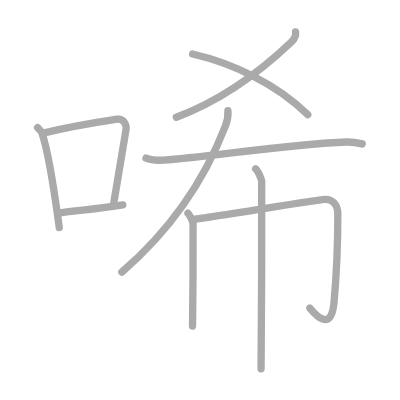
t = 0.00 s
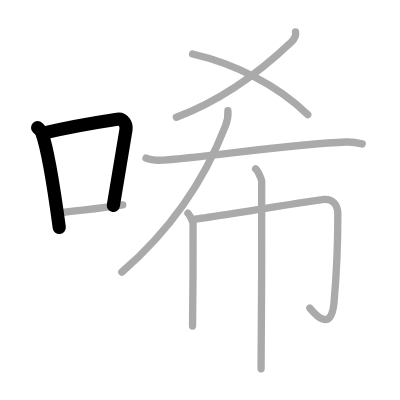
t = 2.00 s
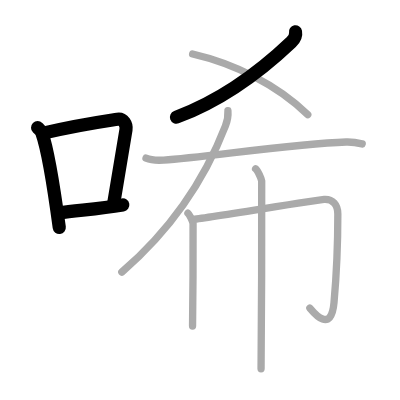
t = 4.00 s
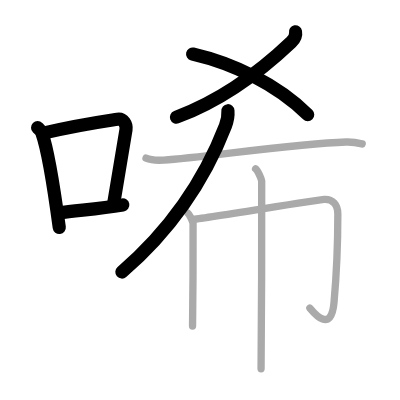
t = 6.00 s
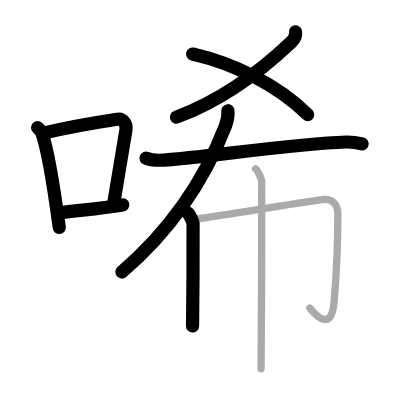
t = 8.00 s
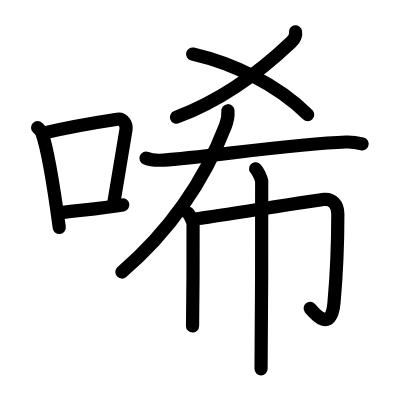
t = 10.00 s

The animated SVG that drew these frames (rendered in a browser with its animation timeline set to each time). Animation: 10 SMIL elements (animate=10); one cycle of 10.00 s.

<?xml version="1.0" standalone="no"?>
<!DOCTYPE svg PUBLIC "-//W3C//DTD SVG 1.1//EN"   "http://www.w3.org/Graphics/SVG/1.1/DTD/svg11.dtd">
<svg width="400px" height="400px"  version="1.1" xmlns="http://www.w3.org/2000/svg">
  <defs>
    <marker id="Triangle" viewBox="0 0 10 10" refX="0" refY="5" markerUnits="strokeWidth" markerWidth="3" style="stroke-opacity:0%;fill:#aaaaaa;" markerHeight="2" orient="auto">
      <path d="M 0 0 L 10 5 L 0 10 z" />
    </marker>
    
    <marker id="Arrow" viewBox="0 0 10 10" refX="5" refY="5" markerUnits="strokeWidth" markerWidth="1.8" style="stroke-opacity:0%;fill:#770000;" markerHeight="2" orient="auto">
      <path d="M 0 4 L 6 4 L 4 1 L 10 5 L 4 9 L 6 6 L 0 6 z" />
        <circle cx="5" cy="5" r="5" />
      </marker>
    
    <marker id="TriangleRed" viewBox="0 0 10 10" refX="0" refY="5" markerUnits="strokeWidth" markerWidth="3" style="stroke-opacity:0%;fill:#CC0000;" markerHeight="2" orient="auto">
      <path d="M 0 0 L 10 5 L 0 10 z" />
    </marker>
    
    <marker id="ArrowRed" viewBox="0 0 10 10" refX="5" refY="5" markerUnits="strokeWidth" markerWidth="1.8" style="stroke-opacity:0%;fill:#CC0000;" markerHeight="2" orient="auto">
      <path d="M 0 4 L 6 4 L 4 1 L 10 5 L 4 9 L 6 6 L 0 6 z" />
        <circle cx="5" cy="5" r="5" />
      </marker>
    
  </defs>
  
  <path style="fill:#ffffff; fill-opacity:100%; fill-rule:evenodd; stroke-width:0;" d="M 0 0 L 400px 0 L 400px 400px L 0 400px L 0 0" />

  <g transform="scale(3.6697247706422 3.6697247706422)">
<path style="fill:none; fill-opacity:0%; fill-rule:evenodd; stroke:#aaaaaa; stroke-opacity:100%; stroke-width: 1.5pt; stroke-linejoin:round; stroke-linecap:round;" d="M10.25 34.79c0.47 0.47 0.96 0.86 1.17 1.44c1.64 4.64 3.61 17.44 4.73 25.77"></path>
<path style="fill:none; fill-opacity:0%; fill-rule:evenodd; stroke:#aaaaaa; stroke-opacity:100%; stroke-width: 1.5pt; stroke-linejoin:round; stroke-linecap:round;" d="M12.08 36.22c9.42-2.22 15.55-3.06 19.92-3.73c1.6-0.24 2.56 1.44 2.33 2.87c-0.95 5.92-2.05 12.57-3.46 20.75"></path>
<path style="fill:none; fill-opacity:0%; fill-rule:evenodd; stroke:#aaaaaa; stroke-opacity:100%; stroke-width: 1.5pt; stroke-linejoin:round; stroke-linecap:round;" d="M16.07 58.05c5.14-0.75 10.33-1.05 17.39-2.21"></path>
<path style="fill:none; fill-opacity:0%; fill-rule:evenodd; stroke:#aaaaaa; stroke-opacity:100%; stroke-width: 1.5pt; stroke-linejoin:round; stroke-linecap:round;" d="M80.53 8.68c0.23 1.24-0.28 1.95-1.17 2.79c-7.51 7.14-18.26 15.6-31.3 20.47"></path>
<path style="fill:none; fill-opacity:0%; fill-rule:evenodd; stroke:#aaaaaa; stroke-opacity:100%; stroke-width: 1.5pt; stroke-linejoin:round; stroke-linecap:round;" d="M52.49 14.72C63.5 17.25 75.5 23 83.86 31.26"></path>
<path style="fill:none; fill-opacity:0%; fill-rule:evenodd; stroke:#aaaaaa; stroke-opacity:100%; stroke-width: 1.5pt; stroke-linejoin:round; stroke-linecap:round;" d="M62.11 30.17c0.08 1.03-0.14 2.75-0.69 4.16C57.25 45.12 49.6 59.99 33.19 74.15"></path>
<path style="fill:none; fill-opacity:0%; fill-rule:evenodd; stroke:#aaaaaa; stroke-opacity:100%; stroke-width: 1.5pt; stroke-linejoin:round; stroke-linecap:round;" d="M39.79 43.1c1.25 0.53 3.55 0.61 4.81 0.53c10.92-0.7 35.32-4.46 49.71-4.93c2.09-0.07 3.34 0.25 4.39 0.51"></path>
<path style="fill:none; fill-opacity:0%; fill-rule:evenodd; stroke:#aaaaaa; stroke-opacity:100%; stroke-width: 1.5pt; stroke-linejoin:round; stroke-linecap:round;" d="M51.21 58.1c0.42 0.3 1.31 2.21 1.4 2.8c0.08 0.59-0.05 24.25-0.14 27.94"></path>
<path style="fill:none; fill-opacity:0%; fill-rule:evenodd; stroke:#aaaaaa; stroke-opacity:100%; stroke-width: 1.5pt; stroke-linejoin:round; stroke-linecap:round;" d="M52.48 59.79c2.64-0.21 33.88-5.32 35.85-5.45c2.31-0.15 3.73 1.41 3.73 3.95c0 9.09-0.44 17.41-1.04 24.15c-0.78 8.8-5.7 2.55-6.58 1.51"></path>
<path style="fill:none; fill-opacity:0%; fill-rule:evenodd; stroke:#aaaaaa; stroke-opacity:100%; stroke-width: 1.5pt; stroke-linejoin:round; stroke-linecap:round;" d="M69.65 46c0.5 0.35 1.56 2.62 1.66 3.32c0.1 0.7-0.07 46.81-0.17 51.18"></path>

<path style="fill:none; fill-opacity:0%; fill-rule:evenodd; stroke:#000000; stroke-opacity:100%; stroke-width: 2.7pt; stroke-linejoin:round; stroke-linecap:round;" d="M10.25 34.79c0.47 0.47 0.96 0.86 1.17 1.44c1.64 4.64 3.61 17.44 4.73 25.77" pathLength="100" stroke-dashoffset="100" stroke-dasharray="100 105"><animate id="dashAnim1" attributeName="stroke-dashoffset" from="100" to="0" dur="1s" calcMode="linear" fill="freeze"/></path>
<path style="fill:none; fill-opacity:0%; fill-rule:evenodd; stroke:#000000; stroke-opacity:100%; stroke-width: 2.7pt; stroke-linejoin:round; stroke-linecap:round;" d="M12.08 36.22c9.42-2.22 15.55-3.06 19.92-3.73c1.6-0.24 2.56 1.44 2.33 2.87c-0.95 5.92-2.05 12.57-3.46 20.75" pathLength="100" stroke-dashoffset="100" stroke-dasharray="100 105"><animate id="dashAnim2" attributeName="stroke-dashoffset" from="100" to="0" dur="1s" calcMode="linear" begin="dashAnim1.end" fill="freeze"/></path>
<path style="fill:none; fill-opacity:0%; fill-rule:evenodd; stroke:#000000; stroke-opacity:100%; stroke-width: 2.7pt; stroke-linejoin:round; stroke-linecap:round;" d="M16.07 58.05c5.14-0.75 10.33-1.05 17.39-2.21" pathLength="100" stroke-dashoffset="100" stroke-dasharray="100 105"><animate id="dashAnim3" attributeName="stroke-dashoffset" from="100" to="0" dur="1s" calcMode="linear" begin="dashAnim2.end" fill="freeze"/></path>
<path style="fill:none; fill-opacity:0%; fill-rule:evenodd; stroke:#000000; stroke-opacity:100%; stroke-width: 2.7pt; stroke-linejoin:round; stroke-linecap:round;" d="M80.53 8.68c0.23 1.24-0.28 1.95-1.17 2.79c-7.51 7.14-18.26 15.6-31.3 20.47" pathLength="100" stroke-dashoffset="100" stroke-dasharray="100 105"><animate id="dashAnim4" attributeName="stroke-dashoffset" from="100" to="0" dur="1s" calcMode="linear" begin="dashAnim3.end" fill="freeze"/></path>
<path style="fill:none; fill-opacity:0%; fill-rule:evenodd; stroke:#000000; stroke-opacity:100%; stroke-width: 2.7pt; stroke-linejoin:round; stroke-linecap:round;" d="M52.49 14.72C63.5 17.25 75.5 23 83.86 31.26" pathLength="100" stroke-dashoffset="100" stroke-dasharray="100 105"><animate id="dashAnim5" attributeName="stroke-dashoffset" from="100" to="0" dur="1s" calcMode="linear" begin="dashAnim4.end" fill="freeze"/></path>
<path style="fill:none; fill-opacity:0%; fill-rule:evenodd; stroke:#000000; stroke-opacity:100%; stroke-width: 2.7pt; stroke-linejoin:round; stroke-linecap:round;" d="M62.11 30.17c0.08 1.03-0.14 2.75-0.69 4.16C57.25 45.12 49.6 59.99 33.19 74.15" pathLength="100" stroke-dashoffset="100" stroke-dasharray="100 105"><animate id="dashAnim6" attributeName="stroke-dashoffset" from="100" to="0" dur="1s" calcMode="linear" begin="dashAnim5.end" fill="freeze"/></path>
<path style="fill:none; fill-opacity:0%; fill-rule:evenodd; stroke:#000000; stroke-opacity:100%; stroke-width: 2.7pt; stroke-linejoin:round; stroke-linecap:round;" d="M39.79 43.1c1.25 0.53 3.55 0.61 4.81 0.53c10.92-0.7 35.32-4.46 49.71-4.93c2.09-0.07 3.34 0.25 4.39 0.51" pathLength="100" stroke-dashoffset="100" stroke-dasharray="100 105"><animate id="dashAnim7" attributeName="stroke-dashoffset" from="100" to="0" dur="1s" calcMode="linear" begin="dashAnim6.end" fill="freeze"/></path>
<path style="fill:none; fill-opacity:0%; fill-rule:evenodd; stroke:#000000; stroke-opacity:100%; stroke-width: 2.7pt; stroke-linejoin:round; stroke-linecap:round;" d="M51.21 58.1c0.42 0.3 1.31 2.21 1.4 2.8c0.08 0.59-0.05 24.25-0.14 27.94" pathLength="100" stroke-dashoffset="100" stroke-dasharray="100 105"><animate id="dashAnim8" attributeName="stroke-dashoffset" from="100" to="0" dur="1s" calcMode="linear" begin="dashAnim7.end" fill="freeze"/></path>
<path style="fill:none; fill-opacity:0%; fill-rule:evenodd; stroke:#000000; stroke-opacity:100%; stroke-width: 2.7pt; stroke-linejoin:round; stroke-linecap:round;" d="M52.48 59.79c2.64-0.21 33.88-5.32 35.85-5.45c2.31-0.15 3.73 1.41 3.73 3.95c0 9.09-0.44 17.41-1.04 24.15c-0.78 8.8-5.7 2.55-6.58 1.51" pathLength="100" stroke-dashoffset="100" stroke-dasharray="100 105"><animate id="dashAnim9" attributeName="stroke-dashoffset" from="100" to="0" dur="1s" calcMode="linear" begin="dashAnim8.end" fill="freeze"/></path>
<path style="fill:none; fill-opacity:0%; fill-rule:evenodd; stroke:#000000; stroke-opacity:100%; stroke-width: 2.7pt; stroke-linejoin:round; stroke-linecap:round;" d="M69.65 46c0.5 0.35 1.56 2.62 1.66 3.32c0.1 0.7-0.07 46.81-0.17 51.18" pathLength="100" stroke-dashoffset="100" stroke-dasharray="100 105"><animate id="dashAnim10" attributeName="stroke-dashoffset" from="100" to="0" dur="1s" calcMode="linear" begin="dashAnim9.end" fill="freeze"/></path>

</g>

</svg>  
          
